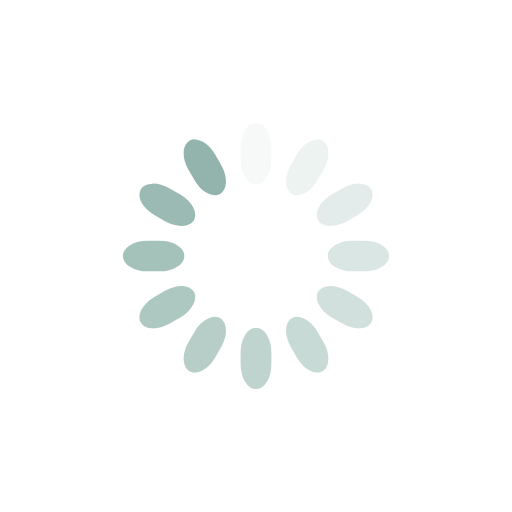
t = 0.00 s
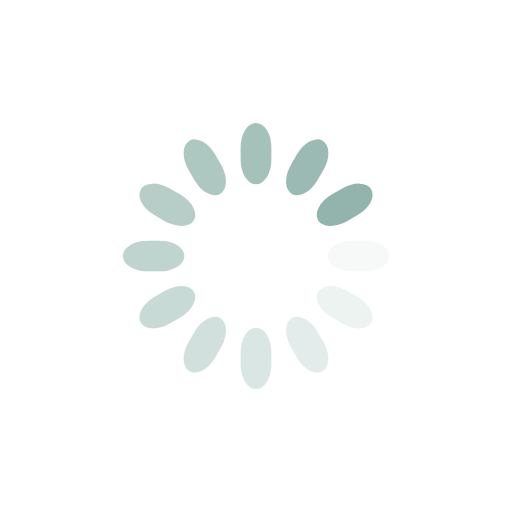
t = 0.25 s
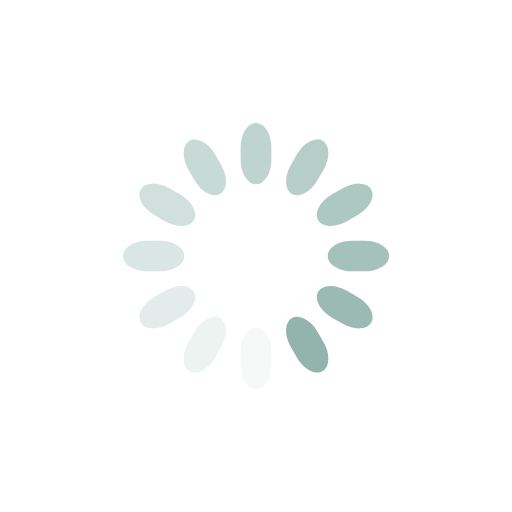
t = 0.50 s
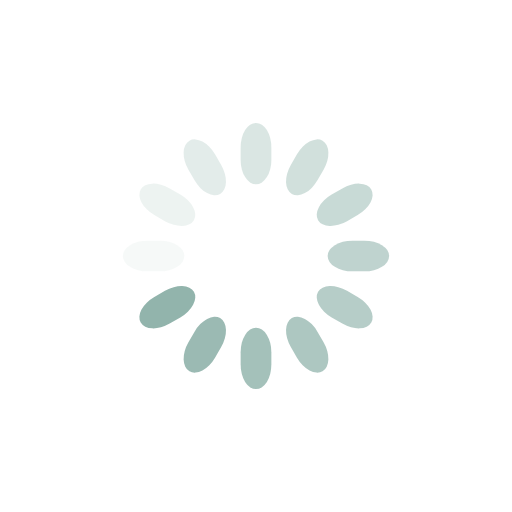
t = 0.75 s

The animated SVG that drew these frames (rendered in a browser with its animation timeline set to each time). Animation: 12 SMIL elements (animate=12); one cycle of 1.00 s, repeats indefinitely.

<svg class="lds-spinner" width="200px"  height="200px"  xmlns="http://www.w3.org/2000/svg" xmlns:xlink="http://www.w3.org/1999/xlink" viewBox="0 0 100 100" preserveAspectRatio="xMidYMid" style="background: none;"><g transform="rotate(0 50 50)">
  <rect x="47" y="24" rx="9.4" ry="4.8" width="6" height="12" fill="rgba(52.54901960784315%,67.45098039215688%,63.921568627450995%,0.9)">
    <animate attributeName="opacity" values="1;0" keyTimes="0;1" dur="1s" begin="-0.9166666666666666s" repeatCount="indefinite"></animate>
  </rect>
</g><g transform="rotate(30 50 50)">
  <rect x="47" y="24" rx="9.4" ry="4.8" width="6" height="12" fill="rgba(52.54901960784315%,67.45098039215688%,63.921568627450995%,0.9)">
    <animate attributeName="opacity" values="1;0" keyTimes="0;1" dur="1s" begin="-0.8333333333333334s" repeatCount="indefinite"></animate>
  </rect>
</g><g transform="rotate(60 50 50)">
  <rect x="47" y="24" rx="9.4" ry="4.8" width="6" height="12" fill="rgba(52.54901960784315%,67.45098039215688%,63.921568627450995%,0.9)">
    <animate attributeName="opacity" values="1;0" keyTimes="0;1" dur="1s" begin="-0.75s" repeatCount="indefinite"></animate>
  </rect>
</g><g transform="rotate(90 50 50)">
  <rect x="47" y="24" rx="9.4" ry="4.8" width="6" height="12" fill="rgba(52.54901960784315%,67.45098039215688%,63.921568627450995%,0.9)">
    <animate attributeName="opacity" values="1;0" keyTimes="0;1" dur="1s" begin="-0.6666666666666666s" repeatCount="indefinite"></animate>
  </rect>
</g><g transform="rotate(120 50 50)">
  <rect x="47" y="24" rx="9.4" ry="4.8" width="6" height="12" fill="rgba(52.54901960784315%,67.45098039215688%,63.921568627450995%,0.9)">
    <animate attributeName="opacity" values="1;0" keyTimes="0;1" dur="1s" begin="-0.5833333333333334s" repeatCount="indefinite"></animate>
  </rect>
</g><g transform="rotate(150 50 50)">
  <rect x="47" y="24" rx="9.4" ry="4.8" width="6" height="12" fill="rgba(52.54901960784315%,67.45098039215688%,63.921568627450995%,0.9)">
    <animate attributeName="opacity" values="1;0" keyTimes="0;1" dur="1s" begin="-0.5s" repeatCount="indefinite"></animate>
  </rect>
</g><g transform="rotate(180 50 50)">
  <rect x="47" y="24" rx="9.4" ry="4.8" width="6" height="12" fill="rgba(52.54901960784315%,67.45098039215688%,63.921568627450995%,0.9)">
    <animate attributeName="opacity" values="1;0" keyTimes="0;1" dur="1s" begin="-0.4166666666666667s" repeatCount="indefinite"></animate>
  </rect>
</g><g transform="rotate(210 50 50)">
  <rect x="47" y="24" rx="9.4" ry="4.8" width="6" height="12" fill="rgba(52.54901960784315%,67.45098039215688%,63.921568627450995%,0.9)">
    <animate attributeName="opacity" values="1;0" keyTimes="0;1" dur="1s" begin="-0.3333333333333333s" repeatCount="indefinite"></animate>
  </rect>
</g><g transform="rotate(240 50 50)">
  <rect x="47" y="24" rx="9.4" ry="4.8" width="6" height="12" fill="rgba(52.54901960784315%,67.45098039215688%,63.921568627450995%,0.9)">
    <animate attributeName="opacity" values="1;0" keyTimes="0;1" dur="1s" begin="-0.25s" repeatCount="indefinite"></animate>
  </rect>
</g><g transform="rotate(270 50 50)">
  <rect x="47" y="24" rx="9.4" ry="4.8" width="6" height="12" fill="rgba(52.54901960784315%,67.45098039215688%,63.921568627450995%,0.9)">
    <animate attributeName="opacity" values="1;0" keyTimes="0;1" dur="1s" begin="-0.16666666666666666s" repeatCount="indefinite"></animate>
  </rect>
</g><g transform="rotate(300 50 50)">
  <rect x="47" y="24" rx="9.4" ry="4.8" width="6" height="12" fill="rgba(52.54901960784315%,67.45098039215688%,63.921568627450995%,0.9)">
    <animate attributeName="opacity" values="1;0" keyTimes="0;1" dur="1s" begin="-0.08333333333333333s" repeatCount="indefinite"></animate>
  </rect>
</g><g transform="rotate(330 50 50)">
  <rect x="47" y="24" rx="9.4" ry="4.8" width="6" height="12" fill="rgba(52.54901960784315%,67.45098039215688%,63.921568627450995%,0.9)">
    <animate attributeName="opacity" values="1;0" keyTimes="0;1" dur="1s" begin="0s" repeatCount="indefinite"></animate>
  </rect>
</g></svg>